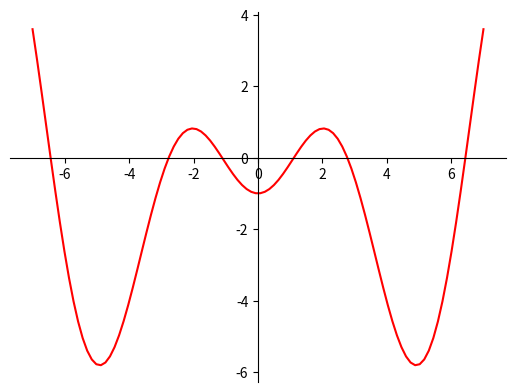

Python code for this plot:
# -*- coding: utf-8 -*-
"""
Created on Thu Aug 27 16:05:52 2020

[redacted]
"""
import matplotlib.pyplot as plt
import numpy as np

def func( x ): 
    return x*np.sin(x) - 1
  

def derivFunc( x ): 
    return x*np.cos(x)+ np.sin(x) 
   
def newtonRaphson( x ): 
    h = func(x) / derivFunc(x)
    i = 0
    while abs(h) >= 1.e-15: #funciona hasta 1.e-15 
        h = func(x)/derivFunc(x) 
        x = x - h 
        i += 1
    print("El valor de la raiz es: ",x,"iteraciones",i) 

x0 = 1  #no admite números muy cercanos a 0, como 0.001
newtonRaphson(x0) 
  



# 100 linearly spaced numbers
x = np.linspace(-7,7,100)

# the function, which is y = x^2 here
y = x*np.sin(x) - 1

# setting the axes at the centre
fig = plt.figure()
ax = fig.add_subplot(1, 1, 1)
ax.spines['left'].set_position('center')
ax.spines['bottom'].set_position('zero')
ax.spines['right'].set_color('none')
ax.spines['top'].set_color('none')
ax.xaxis.set_ticks_position('bottom')
ax.yaxis.set_ticks_position('left')

# plot the function
plt.plot(x,y, 'r')

# show the plot
plt.show()
